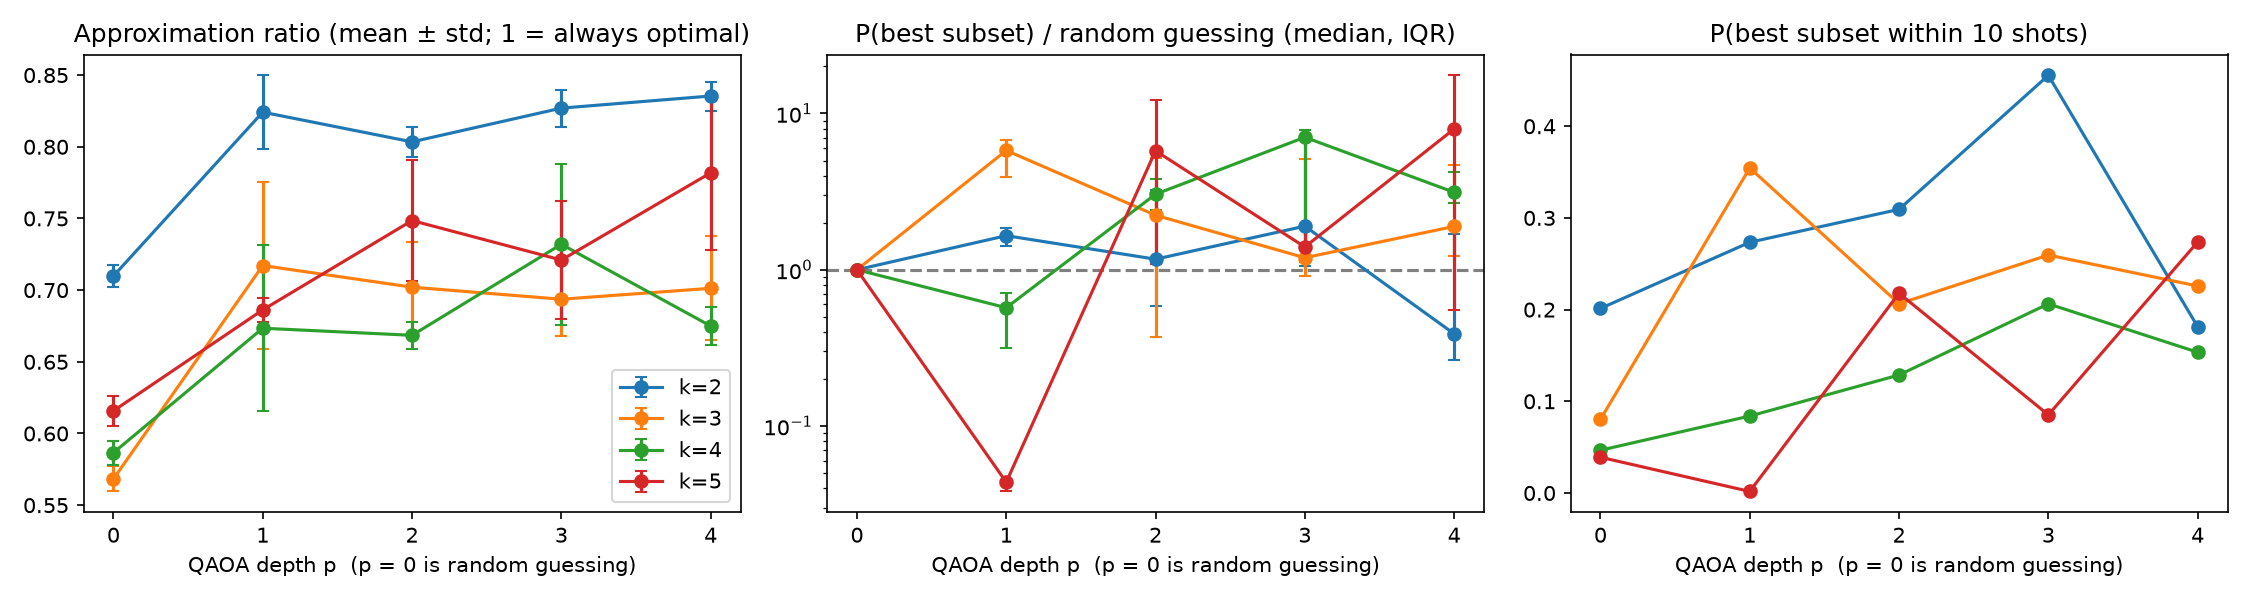

The table this chart was drawn from, first rows:
split, k, p, seed, n_subsets, prob_opt, gain, approx_ratio, seconds, success@1, success@5, success@10, success@20, success@50, success@100
0, 2, 0, 0, 45, 0.02222, 1.0, 0.7038, 4.939999780617654e-05, 0.02222, 0.1063, 0.2013, 0.362, 0.6749, 0.8943
1, 2, 0, 0, 45, 0.02222, 1.0, 0.717, 5.0700007705017924e-05, 0.02222, 0.1063, 0.2013, 0.362, 0.6749, 0.8943
2, 2, 0, 0, 45, 0.02222, 1.0, 0.7019, 3.63999861292541e-05, 0.02222, 0.1063, 0.2013, 0.362, 0.6749, 0.8943
3, 2, 0, 0, 45, 0.02222, 1.0, 0.7185, 9.430001955479383e-05, 0.02222, 0.1063, 0.2013, 0.362, 0.6749, 0.8943
4, 2, 0, 0, 45, 0.02222, 1.0, 0.7082, 4.1000021155923605e-05, 0.02222, 0.1063, 0.2013, 0.362, 0.6749, 0.8943
0, 2, 1, 0, 45, 0.03144, 1.415, 0.8244, 31.74, 0.03144, 0.1476, 0.2735, 0.4721, 0.7976, 0.959
0, 2, 1, 1, 45, 0.01297, 0.5838, 0.766, 31.98, 0.01297, 0.06321, 0.1224, 0.2299, 0.4795, 0.7291
1, 2, 1, 0, 45, 0.04203, 1.891, 0.8197, 31.71, 0.04203, 0.1932, 0.3491, 0.5763, 0.8832, 0.9863
1, 2, 1, 1, 45, 0.006617, 0.2978, 0.807, 26.99, 0.006617, 0.03265, 0.06424, 0.1243, 0.2825, 0.4852
2, 2, 1, 0, 45, 0.03137, 1.412, 0.8283, 29.21, 0.03137, 0.1473, 0.273, 0.4714, 0.7968, 0.9587
2, 2, 1, 1, 45, 0.03997, 1.799, 0.8273, 29.49, 0.03997, 0.1845, 0.3349, 0.5577, 0.8699, 0.9831
3, 2, 1, 0, 45, 0.04128, 1.858, 0.858, 37.75, 0.04128, 0.1901, 0.344, 0.5697, 0.8785, 0.9852
3, 2, 1, 1, 45, 0.0401, 1.805, 0.8567, 42.25, 0.0401, 0.1851, 0.3359, 0.559, 0.8708, 0.9833
4, 2, 1, 0, 45, 0.03346, 1.506, 0.8279, 41.29, 0.03346, 0.1565, 0.2885, 0.4937, 0.8176, 0.9667
4, 2, 1, 1, 45, 0.042, 1.89, 0.8263, 40.55, 0.042, 0.1931, 0.3489, 0.576, 0.883, 0.9863
0, 2, 2, 0, 45, 0.08524, 3.836, 0.789, 69.37, 0.08524, 0.3595, 0.5897, 0.8317, 0.9884, 0.9999
0, 2, 2, 1, 45, 0.01027, 0.4621, 0.8054, 65.5, 0.01027, 0.0503, 0.09806, 0.1865, 0.4031, 0.6437
1, 2, 2, 0, 45, 0.0004898, 0.02204, 0.7885, 56.33, 0.0004898, 0.002447, 0.004888, 0.009751, 0.0242, 0.04781
1, 2, 2, 1, 45, 0.02935, 1.321, 0.812, 62.61, 0.02935, 0.1384, 0.2576, 0.4488, 0.7745, 0.9491
2, 2, 2, 0, 45, 0.02118, 0.953, 0.8091, 60.4, 0.02118, 0.1015, 0.1927, 0.3483, 0.6571, 0.8824
2, 2, 2, 1, 45, 0.0336, 1.512, 0.8034, 59.66, 0.0336, 0.1571, 0.2895, 0.4951, 0.8189, 0.9672
3, 2, 2, 0, 45, 0.1178, 5.302, 0.8053, 62.52, 0.1178, 0.4657, 0.7145, 0.9185, 0.9981, 1
3, 2, 2, 1, 45, 0.005022, 0.226, 0.8212, 58.61, 0.005022, 0.02486, 0.0491, 0.0958, 0.2226, 0.3956
4, 2, 2, 0, 45, 0.1114, 5.014, 0.7918, 55.06, 0.1114, 0.446, 0.6931, 0.9058, 0.9973, 1
4, 2, 2, 1, 45, 0.02258, 1.016, 0.8084, 51.49, 0.02258, 0.1079, 0.2041, 0.3666, 0.6807, 0.8981
0, 2, 3, 0, 45, 0.1531, 6.889, 0.819, 81.78, 0.1531, 0.5643, 0.8102, 0.964, 0.9998, 1
0, 2, 3, 1, 45, 0.004219, 0.1898, 0.8122, 78.42, 0.004219, 0.02092, 0.0414, 0.08108, 0.1905, 0.3448
1, 2, 3, 0, 45, 0.1805, 8.123, 0.8321, 76.76, 0.1805, 0.6304, 0.8634, 0.9813, 1, 1
1, 2, 3, 1, 45, 0.02269, 1.021, 0.825, 84.09, 0.02269, 0.1084, 0.2051, 0.3681, 0.6826, 0.8993
2, 2, 3, 0, 45, 0.1623, 7.306, 0.8352, 109.4, 0.1623, 0.5876, 0.8299, 0.9711, 0.9999, 1
2, 2, 3, 1, 45, 0.03994, 1.797, 0.8446, 109.4, 0.03994, 0.1844, 0.3347, 0.5574, 0.8697, 0.983
3, 2, 3, 0, 45, 0.005639, 0.2538, 0.8455, 105.6, 0.005639, 0.02788, 0.05498, 0.1069, 0.2463, 0.4319
3, 2, 3, 1, 45, 0.04452, 2.003, 0.83, 105.8, 0.04452, 0.2036, 0.3658, 0.5978, 0.8974, 0.9895
4, 2, 3, 0, 45, 0.1567, 7.053, 0.8181, 107.4, 0.1567, 0.5736, 0.8182, 0.9669, 0.9998, 1
4, 2, 3, 1, 45, 0.02602, 1.171, 0.8079, 98.92, 0.02602, 0.1235, 0.2318, 0.4098, 0.7324, 0.9284
0, 2, 4, 0, 45, 0.008214, 0.3696, 0.8286, 122, 0.008214, 0.0404, 0.07917, 0.1521, 0.3379, 0.5617
0, 2, 4, 1, 45, 0.05766, 2.594, 0.8431, 112.3, 0.05766, 0.2569, 0.4478, 0.6951, 0.9487, 0.9974
1, 2, 4, 0, 45, 0.00545, 0.2452, 0.835, 118.4, 0.00545, 0.02695, 0.05318, 0.1035, 0.2391, 0.421
1, 2, 4, 1, 45, 0.005005, 0.2252, 0.8157, 113.9, 0.005005, 0.02477, 0.04893, 0.09547, 0.2219, 0.3945
2, 2, 4, 0, 45, 0.007246, 0.3261, 0.8327, 108.1, 0.007246, 0.03571, 0.07014, 0.1354, 0.3048, 0.5167
2, 2, 4, 1, 45, 0.06457, 2.906, 0.8441, 106.3, 0.06457, 0.2838, 0.487, 0.7368, 0.9645, 0.9987
3, 2, 4, 0, 45, 0.01438, 0.6472, 0.8457, 115.3, 0.01438, 0.06987, 0.1349, 0.2515, 0.5153, 0.7651
3, 2, 4, 1, 45, 0.04557, 2.051, 0.8488, 113.7, 0.04557, 0.208, 0.3727, 0.6065, 0.9029, 0.9906
4, 2, 4, 0, 45, 0.009078, 0.4085, 0.8316, 122.2, 0.009078, 0.04457, 0.08716, 0.1667, 0.3662, 0.5983
4, 2, 4, 1, 45, 0.003348, 0.1507, 0.8287, 128.8, 0.003348, 0.01663, 0.03298, 0.06488, 0.1544, 0.285
0, 3, 0, 0, 120, 0.008333, 1.0, 0.5575, 4.420001641847193e-05, 0.008333, 0.04098, 0.08028, 0.1541, 0.3419, 0.5669
1, 3, 0, 0, 120, 0.008333, 1.0, 0.573, 8.040000102482736e-05, 0.008333, 0.04098, 0.08028, 0.1541, 0.3419, 0.5669
2, 3, 0, 0, 120, 0.008333, 1.0, 0.5803, 4.409998655319214e-05, 0.008333, 0.04098, 0.08028, 0.1541, 0.3419, 0.5669
3, 3, 0, 0, 120, 0.008333, 1.0, 0.5666, 3.3199990866705775e-05, 0.008333, 0.04098, 0.08028, 0.1541, 0.3419, 0.5669
4, 3, 0, 0, 120, 0.008333, 1.0, 0.5641, 3.359999391250312e-05, 0.008333, 0.04098, 0.08028, 0.1541, 0.3419, 0.5669
0, 3, 1, 0, 120, 0.06491, 7.789, 0.7444, 28.51, 0.06491, 0.2851, 0.4889, 0.7388, 0.9651, 0.9988
0, 3, 1, 1, 120, 0.01497, 1.797, 0.6235, 29, 0.01497, 0.07265, 0.14, 0.2605, 0.5297, 0.7788
1, 3, 1, 0, 120, 0.04978, 5.973, 0.7626, 28.54, 0.04978, 0.2253, 0.3999, 0.6398, 0.9221, 0.9939
1, 3, 1, 1, 120, 0.04017, 4.821, 0.7516, 27.44, 0.04017, 0.1854, 0.3364, 0.5596, 0.8713, 0.9834
2, 3, 1, 0, 120, 0.04686, 5.624, 0.7632, 25.75, 0.04686, 0.2134, 0.3812, 0.6171, 0.9093, 0.9918
2, 3, 1, 1, 120, 0.03042, 3.651, 0.6447, 30.6, 0.03042, 0.1431, 0.2658, 0.4609, 0.7866, 0.9545
3, 3, 1, 0, 120, 0.05033, 6.04, 0.7567, 45.31, 0.05033, 0.2276, 0.4034, 0.644, 0.9244, 0.9943
3, 3, 1, 1, 120, 0.02479, 2.975, 0.6322, 42.48, 0.02479, 0.118, 0.222, 0.3947, 0.715, 0.9188
4, 3, 1, 0, 120, 0.05928, 7.113, 0.7472, 38.38, 0.05928, 0.2633, 0.4572, 0.7054, 0.9529, 0.9978
4, 3, 1, 1, 120, 0.05806, 6.968, 0.7455, 37.45, 0.05806, 0.2585, 0.4502, 0.6977, 0.9498, 0.9975
... 120 more rows
